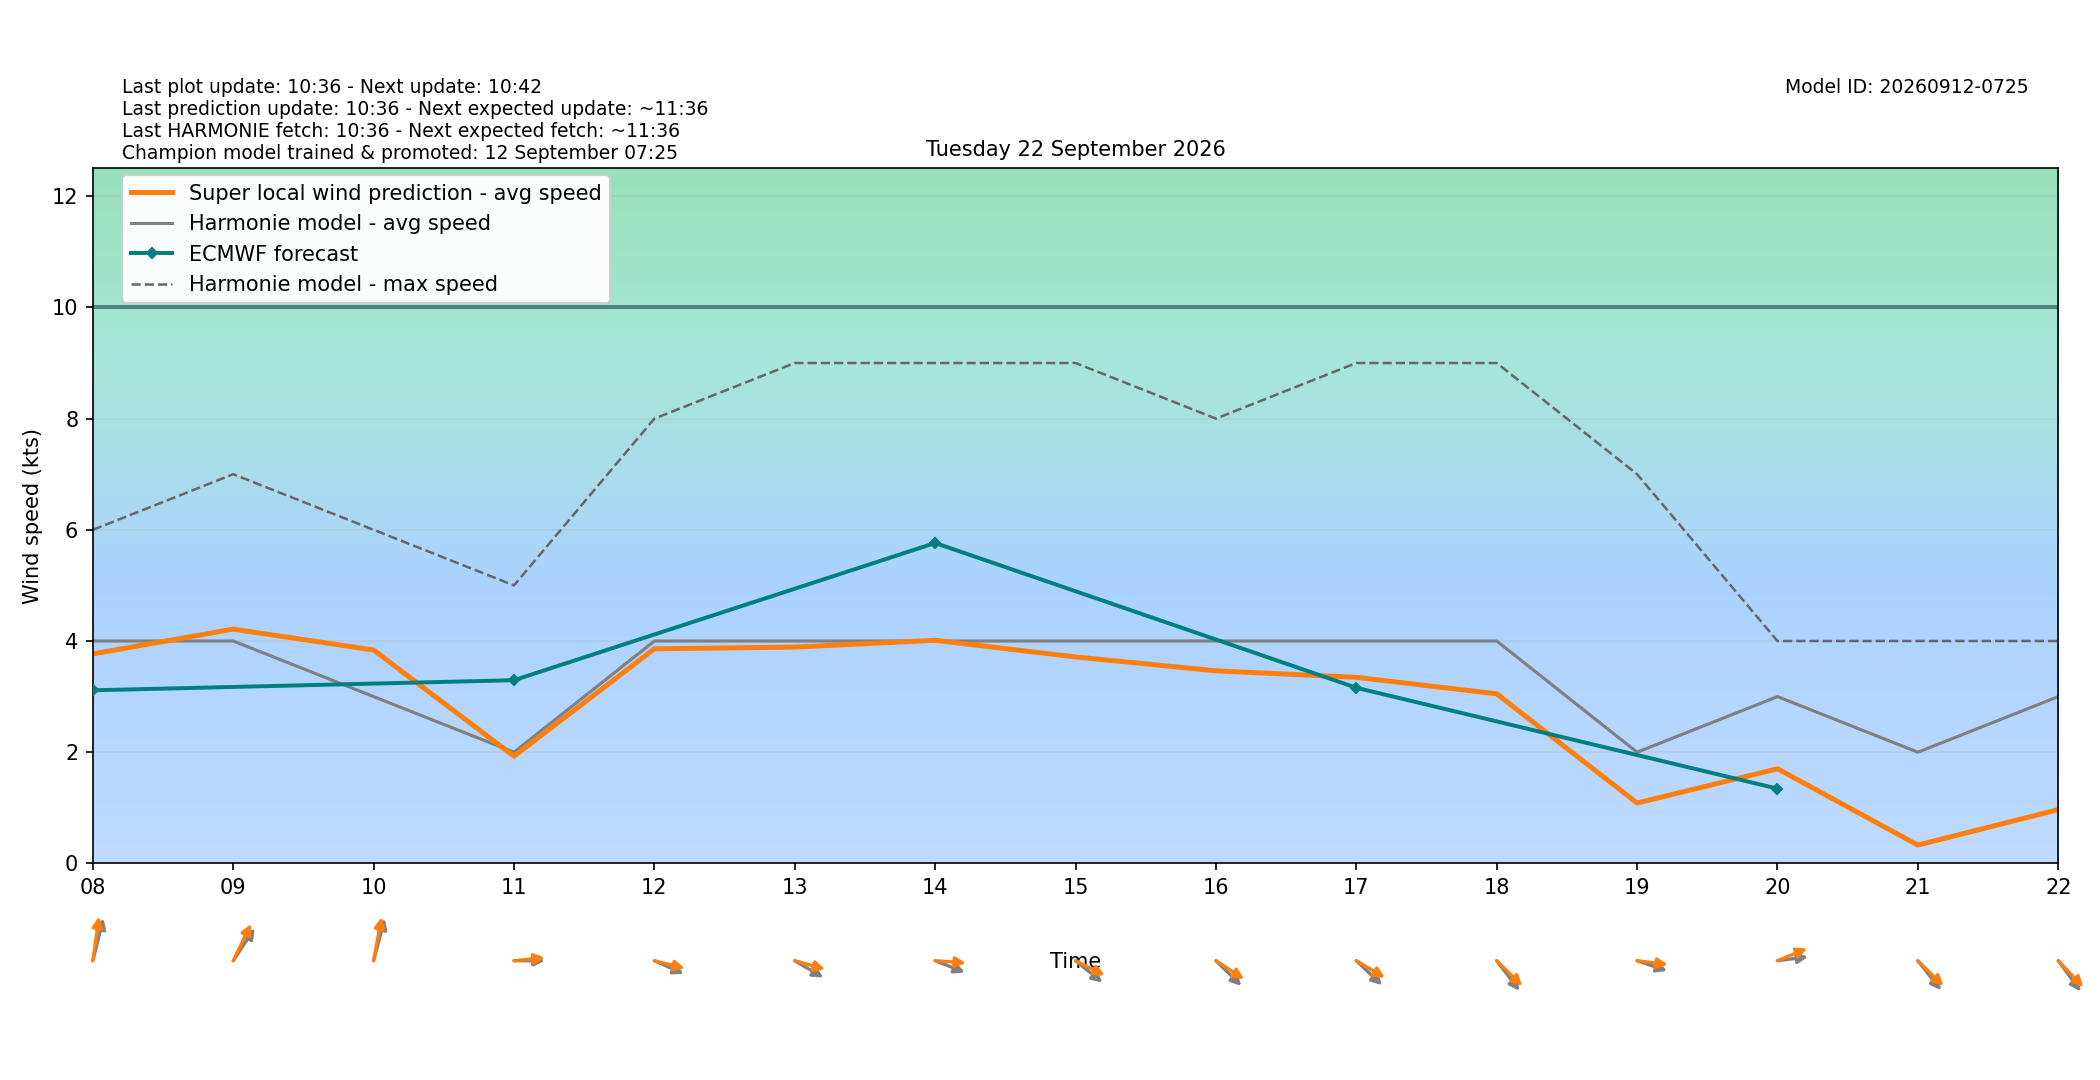

The data file committed next to this chart (first rows):
target_time_utc, target_time_local, hour_utc, hour_local, forecast_wind_speed, forecast_wind_min, forecast_wind_max, lstm_pred_wind_speed, delta_speed_lstm_minus_forecast, forecast_wind_dir_deg, lstm_pred_wind_dir_deg, delta_dir_lstm_minus_forecast
2026-09-21T22:00:00Z, 2026-09-22T00:00:00+0200, 22, 00, 4.0, 4.0, 7.0, 1.779, -2.221, 320.0, 316.3, -3.745
2026-09-21T23:00:00Z, 2026-09-22T01:00:00+0200, 23, 01, 4.0, 4.0, 7.0, 1.667, -2.333, 338.0, 333.7, -4.286
2026-09-22T00:00:00Z, 2026-09-22T02:00:00+0200, 00, 02, 3.0, 3.0, 6.0, 0.8703, -2.13, 336.0, 330.3, -5.658
2026-09-22T01:00:00Z, 2026-09-22T03:00:00+0200, 01, 03, 1.0, 1.0, 4.0, 1.281, 0.2812, 144.0, 137.7, -6.265
2026-09-22T02:00:00Z, 2026-09-22T04:00:00+0200, 02, 04, 3.0, 3.0, 3.0, 1.939, -1.061, 206.0, 201.1, -4.859
2026-09-22T03:00:00Z, 2026-09-22T05:00:00+0200, 03, 05, 3.0, 3.0, 6.0, 2.445, -0.5554, 214.0, 207.5, -6.464
2026-09-22T04:00:00Z, 2026-09-22T06:00:00+0200, 04, 06, 4.0, 4.0, 6.0, 3.25, -0.7498, 209.0, 205, -3.956
2026-09-22T05:00:00Z, 2026-09-22T07:00:00+0200, 05, 07, 3.0, 3.0, 6.0, 2.825, -0.1749, 185.0, 178.2, -6.779
2026-09-22T06:00:00Z, 2026-09-22T08:00:00+0200, 06, 08, 4.0, 4.0, 6.0, 3.769, -0.2314, 200.0, 191.6, -8.369
2026-09-22T07:00:00Z, 2026-09-22T09:00:00+0200, 07, 09, 4.0, 4.0, 7.0, 4.214, 0.2137, 224.0, 215.4, -8.639
2026-09-22T08:00:00Z, 2026-09-22T10:00:00+0200, 08, 10, 3.0, 3.0, 6.0, 3.838, 0.838, 201.0, 195, -6.021
2026-09-22T09:00:00Z, 2026-09-22T11:00:00+0200, 09, 11, 2.0, 2.0, 5.0, 1.928, -0.07249, 270.0, 266.2, -3.812
2026-09-22T10:00:00Z, 2026-09-22T12:00:00+0200, 10, 12, 4.0, 4.0, 8.0, 3.86, -0.1403, 287.0, 279.8, -7.236
2026-09-22T11:00:00Z, 2026-09-22T13:00:00+0200, 11, 13, 4.0, 4.0, 9.0, 3.89, -0.1097, 292.0, 280.9, -11.15
2026-09-22T12:00:00Z, 2026-09-22T14:00:00+0200, 12, 14, 4.0, 4.0, 9.0, 4.013, 0.01287, 285.0, 272.8, -12.18
2026-09-22T13:00:00Z, 2026-09-22T15:00:00+0200, 13, 15, 4.0, 4.0, 9.0, 3.714, -0.2863, 299.0, 289, -9.974
2026-09-22T14:00:00Z, 2026-09-22T16:00:00+0200, 14, 16, 4.0, 4.0, 8.0, 3.464, -0.5364, 304.0, 294.3, -9.727
2026-09-22T15:00:00Z, 2026-09-22T17:00:00+0200, 15, 17, 4.0, 4.0, 9.0, 3.347, -0.6533, 303.0, 292.2, -10.78
2026-09-22T16:00:00Z, 2026-09-22T18:00:00+0200, 16, 18, 4.0, 4.0, 9.0, 3.05, -0.9497, 312.0, 304.2, -7.783
2026-09-22T17:00:00Z, 2026-09-22T19:00:00+0200, 17, 19, 2.0, 2.0, 7.0, 1.086, -0.9139, 283.0, 275, -7.987
2026-09-22T18:00:00Z, 2026-09-22T20:00:00+0200, 18, 20, 3.0, 3.0, 4.0, 1.702, -1.298, 265.0, 254.2, -10.84
2026-09-22T19:00:00Z, 2026-09-22T21:00:00+0200, 19, 21, 2.0, 2.0, 4.0, 0.3296, -1.67, 311.0, 304.3, -6.739
2026-09-22T20:00:00Z, 2026-09-22T22:00:00+0200, 20, 22, 3.0, 3.0, 4.0, 0.9676, -2.032, 313.0, 306, -7.043
2026-09-22T21:00:00Z, 2026-09-22T23:00:00+0200, 21, 23, 3.0, 3.0, 4.0, 1.067, -1.933, 282.0, 274.1, -7.857
